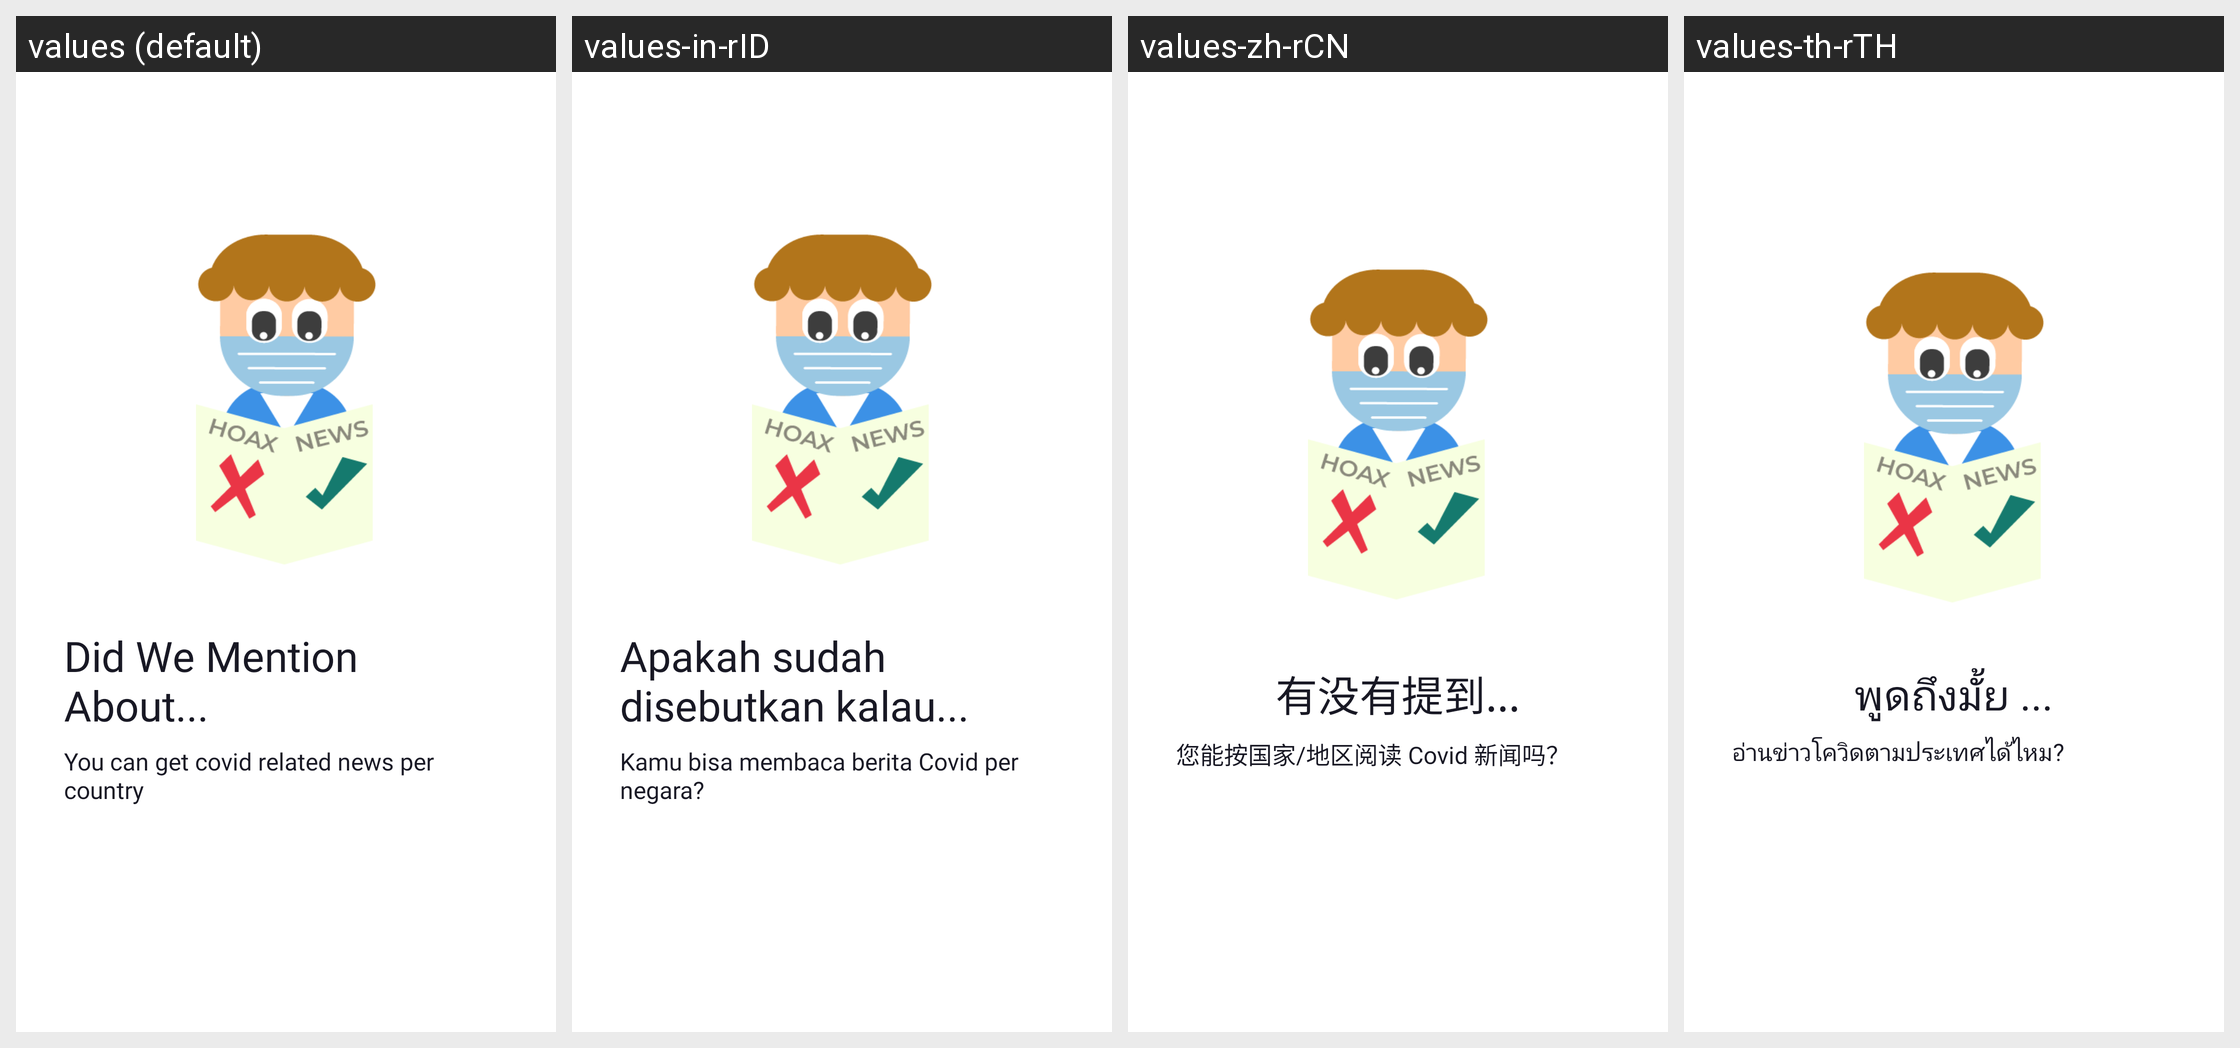

Strings drawn on this Android screen and how each of the app's shown locales translates them:
Android screen res/layout/fragment_onboarding3.xml rendered under 4 locales, left to right: values (default), values-in-rID, values-zh-rCN, values-th-rTH. Device: Nexus 5 (rendered at 1080×1920; each locale shown at half size, 540×960, under a caption strip naming it); theme Theme.CovidApp.
Other locales in the repository, not shown: values-hi-rIN, values-ms-rMY, values-tl-rPH.
Strings drawn on this screen, with the default value and each locale's value (text and hints the layout hard-codes, and strings that could not be matched under every locale, appear in the picture but are not listed):

did_we_mention_about
  values: Did We Mention About...
  values-in-rID: Apakah sudah disebutkan kalau...
  values-zh-rCN: 有没有提到...
  values-th-rTH: พูดถึงมั้ย ...

you_can_get_covid_related_news_per_country
  values: You can get covid related news per country
  values-in-rID: Kamu bisa membaca berita Covid per negara?
  values-zh-rCN: 您能按国家/地区阅读 Covid 新闻吗？
  values-th-rTH: อ่านข่าวโควิดตามประเทศได้ไหม?
